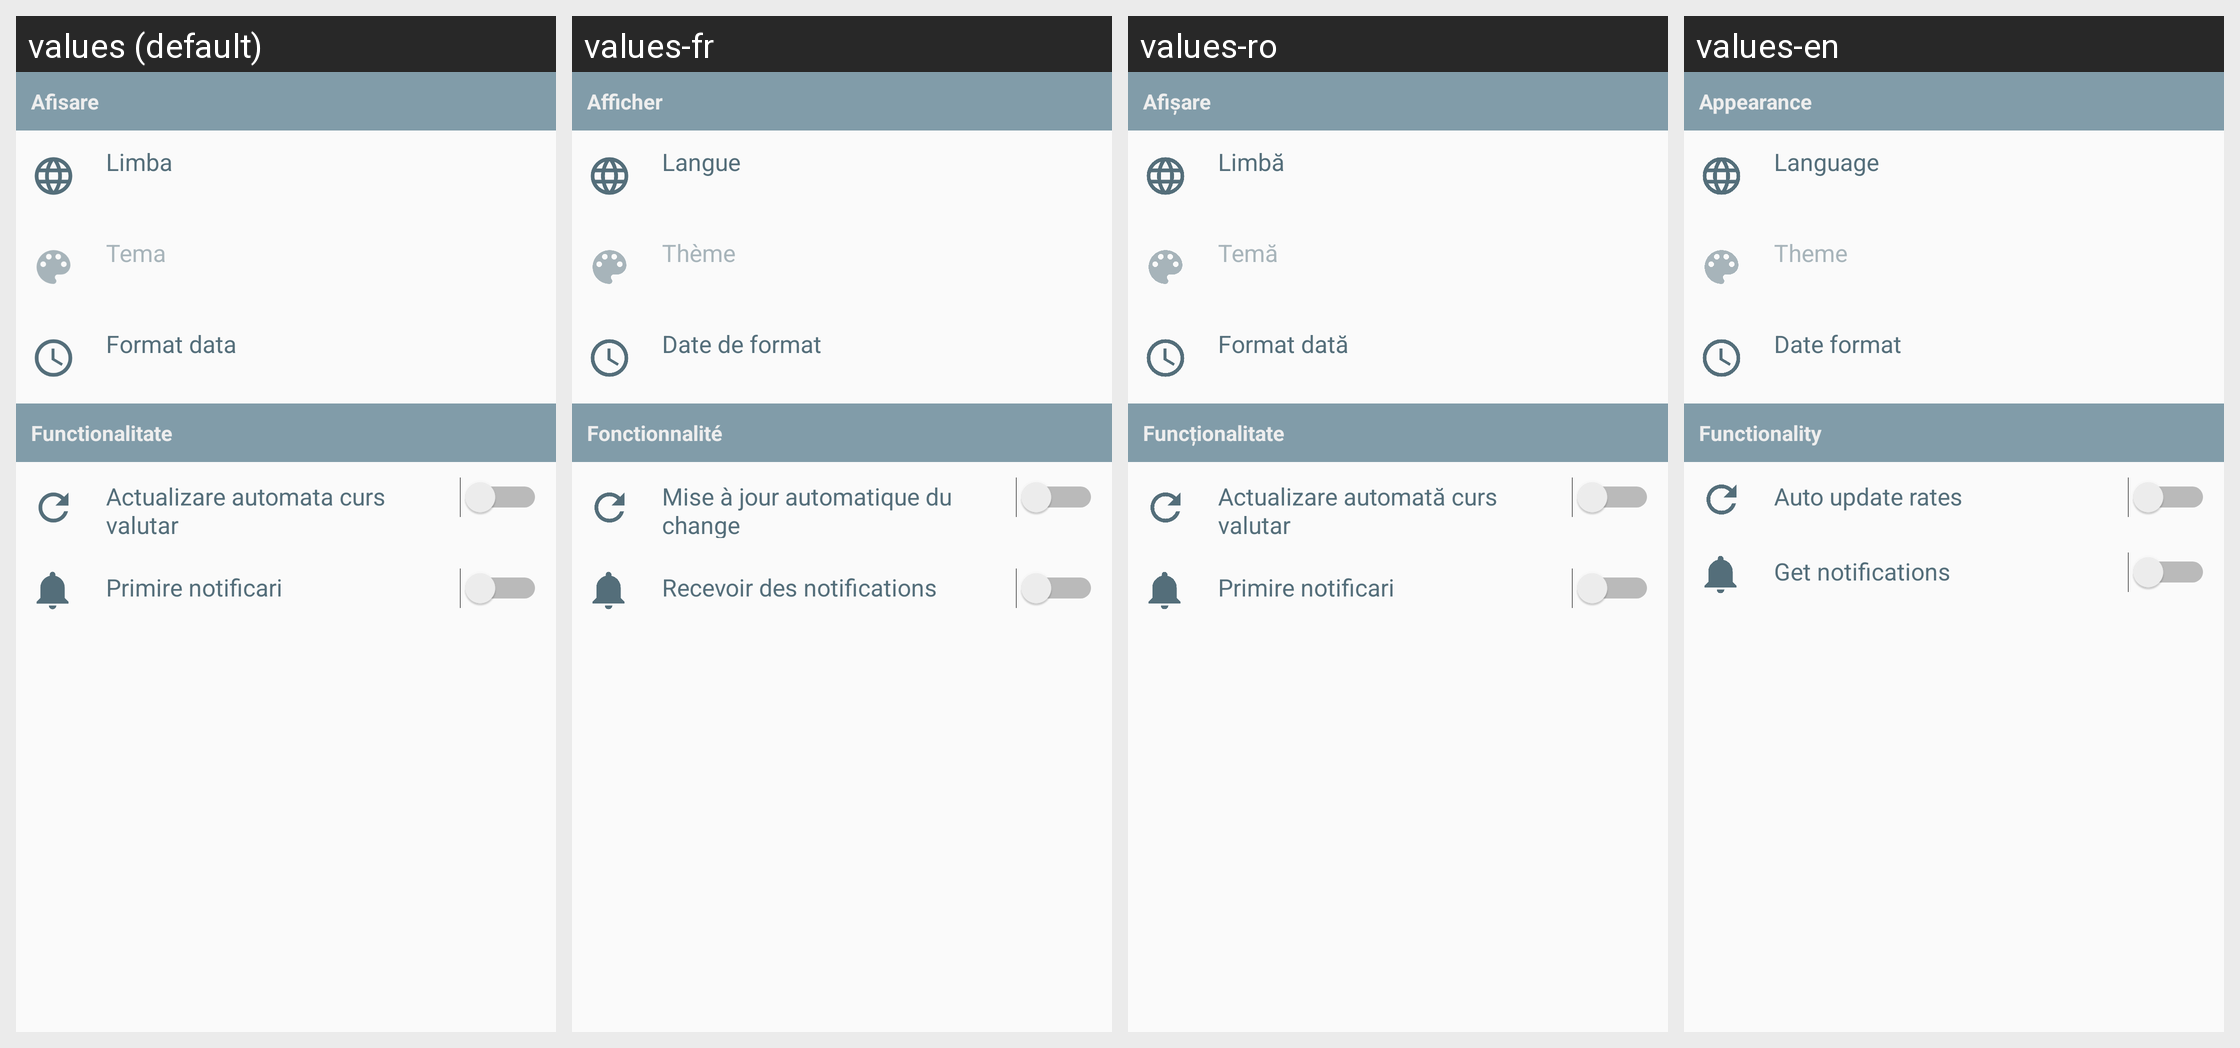

For this localized Android screen grid, give each drawn string resource with its value in every locale shown.
Android screen res/layout/activity_settings.xml rendered under 4 locales, left to right: values (default), values-fr, values-ro, values-en. Device: Nexus 5 (rendered at 1080×1920; each locale shown at half size, 540×960, under a caption strip naming it); theme AppTheme.
Strings drawn on this screen, with the default value and each locale's value (text and hints the layout hard-codes, and strings that could not be matched under every locale, appear in the picture but are not listed):

appearance
  values: Afisare
  values-fr: Afficher
  values-ro: Afișare
  values-en: Appearance

language
  values: Limba
  values-fr: Langue
  values-ro: Limbă
  values-en: Language

theme
  values: Tema
  values-fr: Thème
  values-ro: Temă
  values-en: Theme

dateformat
  values: Format data
  values-fr: Date de format
  values-ro: Format dată
  values-en: Date format

functionality
  values: Functionalitate
  values-fr: Fonctionnalité
  values-ro: Funcționalitate
  values-en: Functionality

autoupdate
  values: Actualizare automata curs valutar
  values-fr: Mise à jour automatique du change
  values-ro: Actualizare automată curs valutar
  values-en: Auto update rates

notification
  values: Primire notificari
  values-fr: Recevoir des notifications
  values-ro: Primire notificari
  values-en: Get notifications
